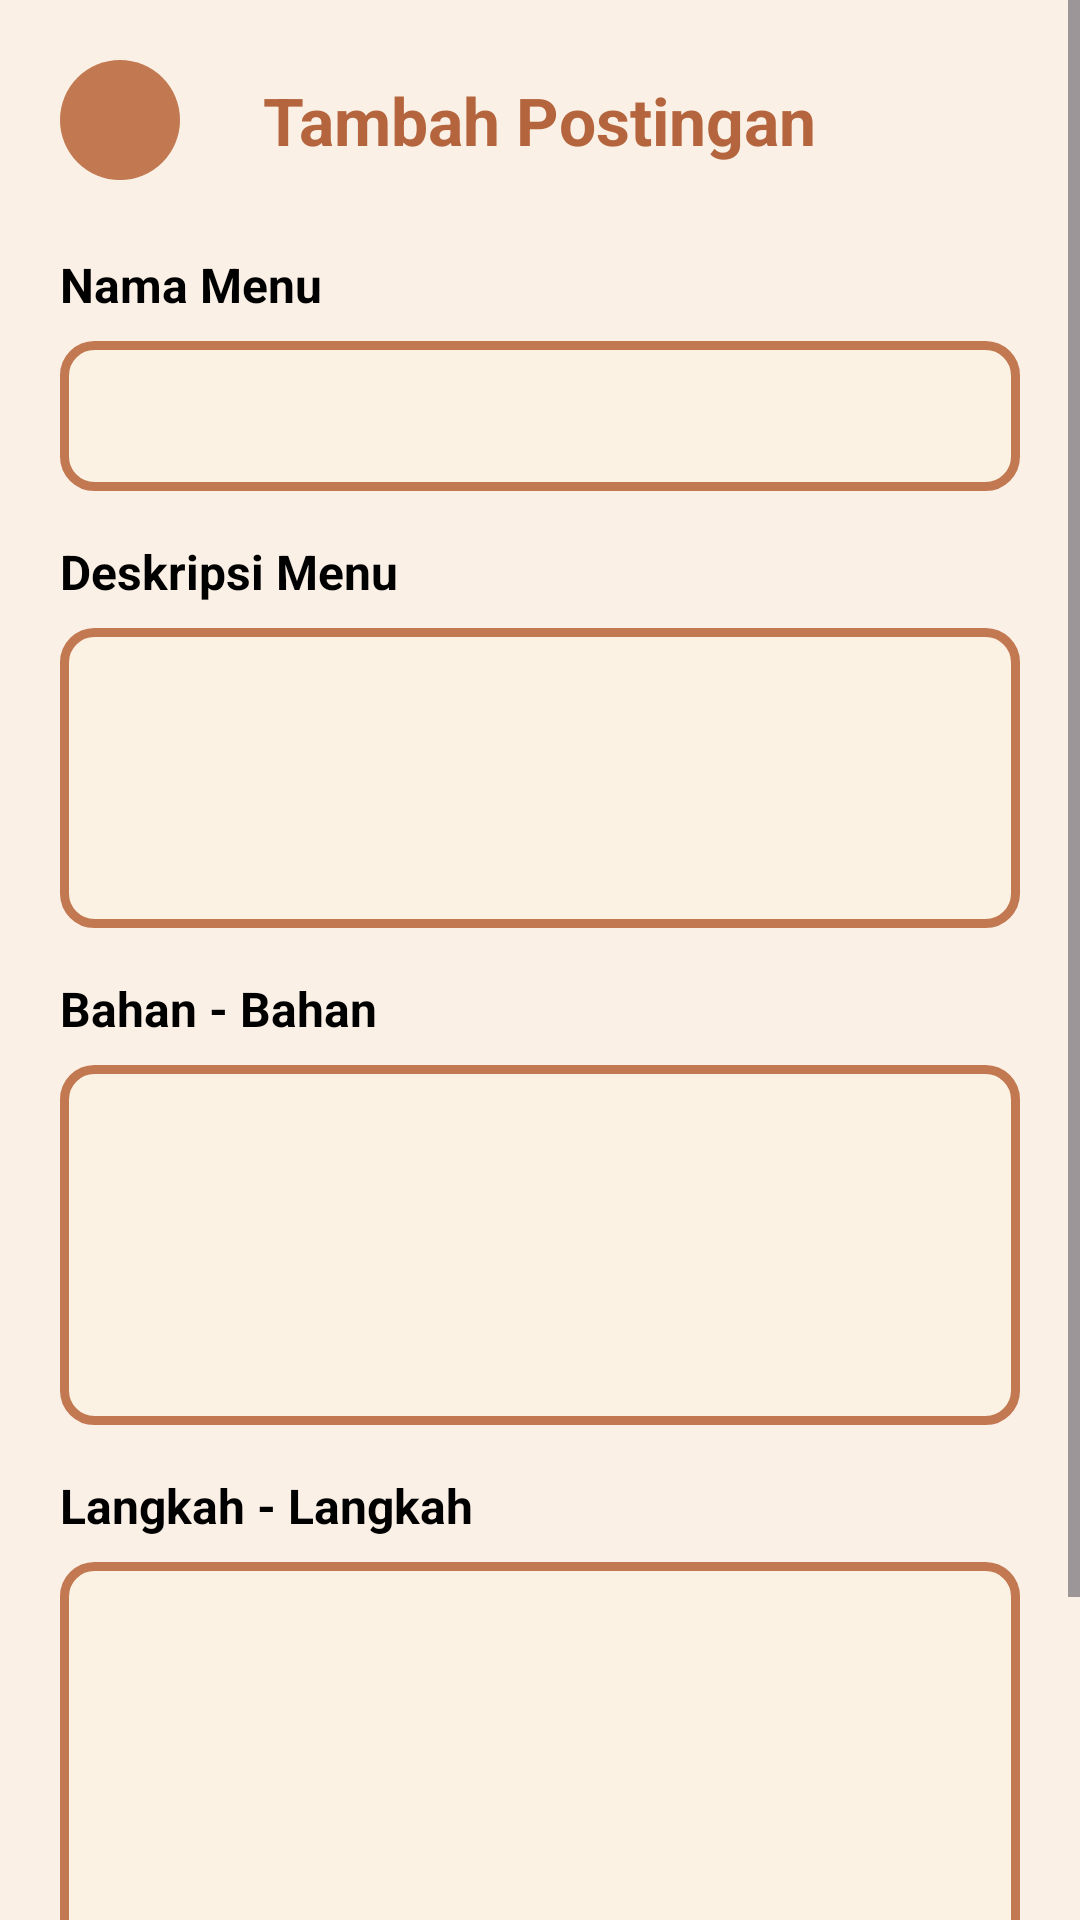

Write the Android layout XML for this screen, with the resource values it uses.
<!-- AndroidManifest.xml: application theme Theme.Food_Recipe_App -->
<!-- res/layout/activity_tambah_resep.xml -->
<?xml version="1.0" encoding="utf-8"?>
<ScrollView xmlns:android="http://schemas.android.com/apk/res/android"
    android:layout_width="match_parent"
    android:layout_height="match_parent"
    android:background="#FAF0E6"
    android:fillViewport="true">

    <LinearLayout
        android:id="@+id/main"
        android:layout_width="match_parent"
        android:layout_height="wrap_content"
        android:orientation="vertical"
        android:padding="20dp">

        
        <RelativeLayout
            android:layout_width="match_parent"
            android:layout_height="wrap_content"
            android:layout_marginBottom="24dp">

            <ImageButton
                android:id="@+id/btnBack"
                android:layout_width="40dp"
                android:layout_height="40dp"
                android:layout_alignParentStart="true"
                android:layout_centerVertical="true"
                android:background="@drawable/bg_button"
                android:src="@drawable/arrow"
                android:scaleType="fitCenter" />

            <TextView
                android:layout_width="wrap_content"
                android:layout_height="wrap_content"
                android:layout_centerInParent="true"
                android:text="Tambah Postingan"
                android:textColor="#B5653D"
                android:textSize="22sp"
                android:textStyle="bold" />

        </RelativeLayout>
        
        <TextView
            android:layout_width="wrap_content"
            android:layout_height="wrap_content"
            android:text="Nama Menu"
            android:textColor="#000000"
            android:textSize="16sp"
            android:textStyle="bold"
            android:layout_marginBottom="8dp"/>

        <EditText
            android:id="@+id/etNamaMenu"
            android:layout_width="match_parent"
            android:layout_height="50dp"
            android:paddingHorizontal="12dp"
            android:inputType="textCapWords"
            android:textColor="@color/black"
            android:background="@drawable/bg_input_stroke"
            android:layout_marginBottom="16dp"/>

        
        <TextView
            android:layout_width="wrap_content"
            android:layout_height="wrap_content"
            android:text="Deskripsi Menu"
            android:textColor="#000000"
            android:textSize="16sp"
            android:textStyle="bold"
            android:layout_marginBottom="8dp"/>

        <EditText
            android:id="@+id/etDeskripsi"
            android:layout_width="match_parent"
            android:layout_height="100dp"
            android:gravity="top|start"
            android:padding="12dp"
            android:background="@drawable/bg_input_stroke"
            android:inputType="textMultiLine"
            android:textColor="@color/black"
            android:layout_marginBottom="16dp"/>

        
        <TextView
            android:layout_width="wrap_content"
            android:layout_height="wrap_content"
            android:text="Bahan - Bahan"
            android:textColor="#000000"
            android:textSize="16sp"
            android:textStyle="bold"
            android:layout_marginBottom="8dp"/>

        <EditText
            android:id="@+id/etBahan"
            android:layout_width="match_parent"
            android:layout_height="120dp"
            android:gravity="top|start"
            android:padding="12dp"
            android:background="@drawable/bg_input_stroke"
            android:textColor="@color/black"
            android:inputType="textMultiLine"
            android:layout_marginBottom="16dp"/>

        
        <TextView
            android:layout_width="wrap_content"
            android:layout_height="wrap_content"
            android:text="Langkah - Langkah"
            android:textColor="#000000"
            android:textSize="16sp"
            android:textStyle="bold"
            android:layout_marginBottom="8dp"/>

        <EditText
            android:id="@+id/etLangkah"
            android:layout_width="match_parent"
            android:layout_height="150dp"
            android:gravity="top|start"
            android:padding="12dp"
            android:background="@drawable/bg_input_stroke"
            android:textColor="@color/black"
            android:inputType="textMultiLine"
            android:layout_marginBottom="24dp"/>

        
        <Button
            android:id="@+id/btnSimpanPostingan"
            android:layout_width="match_parent"
            android:layout_height="55dp"
            android:text="Posting Resep"
            android:textSize="16sp"
            android:textStyle="bold"
            android:textColor="#FFFFFF"
            android:backgroundTint="#B5653D" />

    </LinearLayout>
</ScrollView>
<!-- resources referenced by this layout -->
<resources>
  <color name="black">#FF000000</color>
  <!-- drawable bg_button (drawable) -->
  <?xml version="1.0" encoding="utf-8"?>
  <shape xmlns:android="http://schemas.android.com/apk/res/android"
      android:shape="oval">
      <solid android:color="#c27851"/>
      <stroke android:width="0dp" android:color="@android:color/transparent"/>
  </shape>
  <!-- drawable bg_input_stroke (drawable) -->
  <?xml version="1.0" encoding="utf-8"?>
  <shape xmlns:android="http://schemas.android.com/apk/res/android">
      <solid android:color="#fcf2e4"/>
      <stroke
          android:width="3dp"
          android:color="#c27851" />
      <corners
          android:radius="10dp"/>
  </shape>
  <style name="Theme.Food_Recipe_App" parent="Base.Theme.Food_Recipe_App" />
  <style name="Base.Theme.Food_Recipe_App" parent="Theme.Material3.DayNight.NoActionBar">
          
          
      </style>
</resources>
